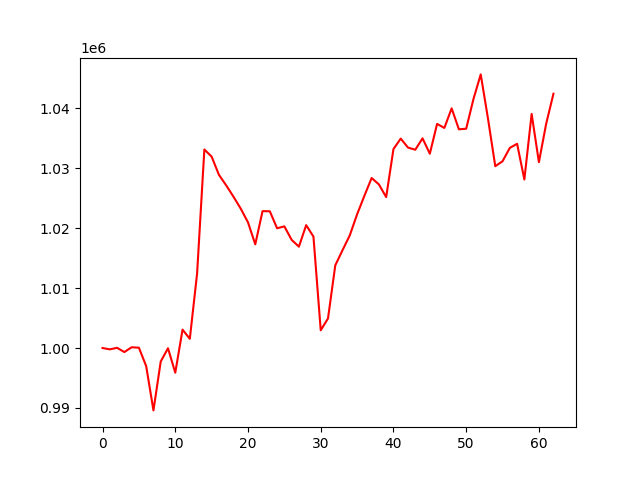

The file beside this chart, header and first rows:
, 0
0, 1000000
1, 999776
2, 1000035
3, 999321
4, 1000126
5, 1000052
6, 996973
7, 989587
8, 997747
9, 999959
10, 995877
11, 1003069
12, 1001537
13, 1012419
14, 1033129
15, 1031942
16, 1028910
17, 1027145
18, 1025261
19, 1023261
20, 1020968
21, 1017304
22, 1022842
23, 1022821
24, 1019983
25, 1020301
26, 1018050
27, 1016915
28, 1020502
29, 1018590
30, 1002957
31, 1004932
32, 1013793
33, 1016336
34, 1018815
35, 1022307
36, 1025392
37, 1028374
38, 1027303
39, 1025186
40, 1033199
41, 1034950
42, 1033450
43, 1033091
44, 1034995
45, 1032426
46, 1037407
47, 1036724
48, 1039999
49, 1036497
50, 1036600
51, 1041546
52, 1045664
53, 1038275
54, 1030343
55, 1031167
56, 1033396
57, 1034082
58, 1028126
59, 1039063
... 3 more rows
